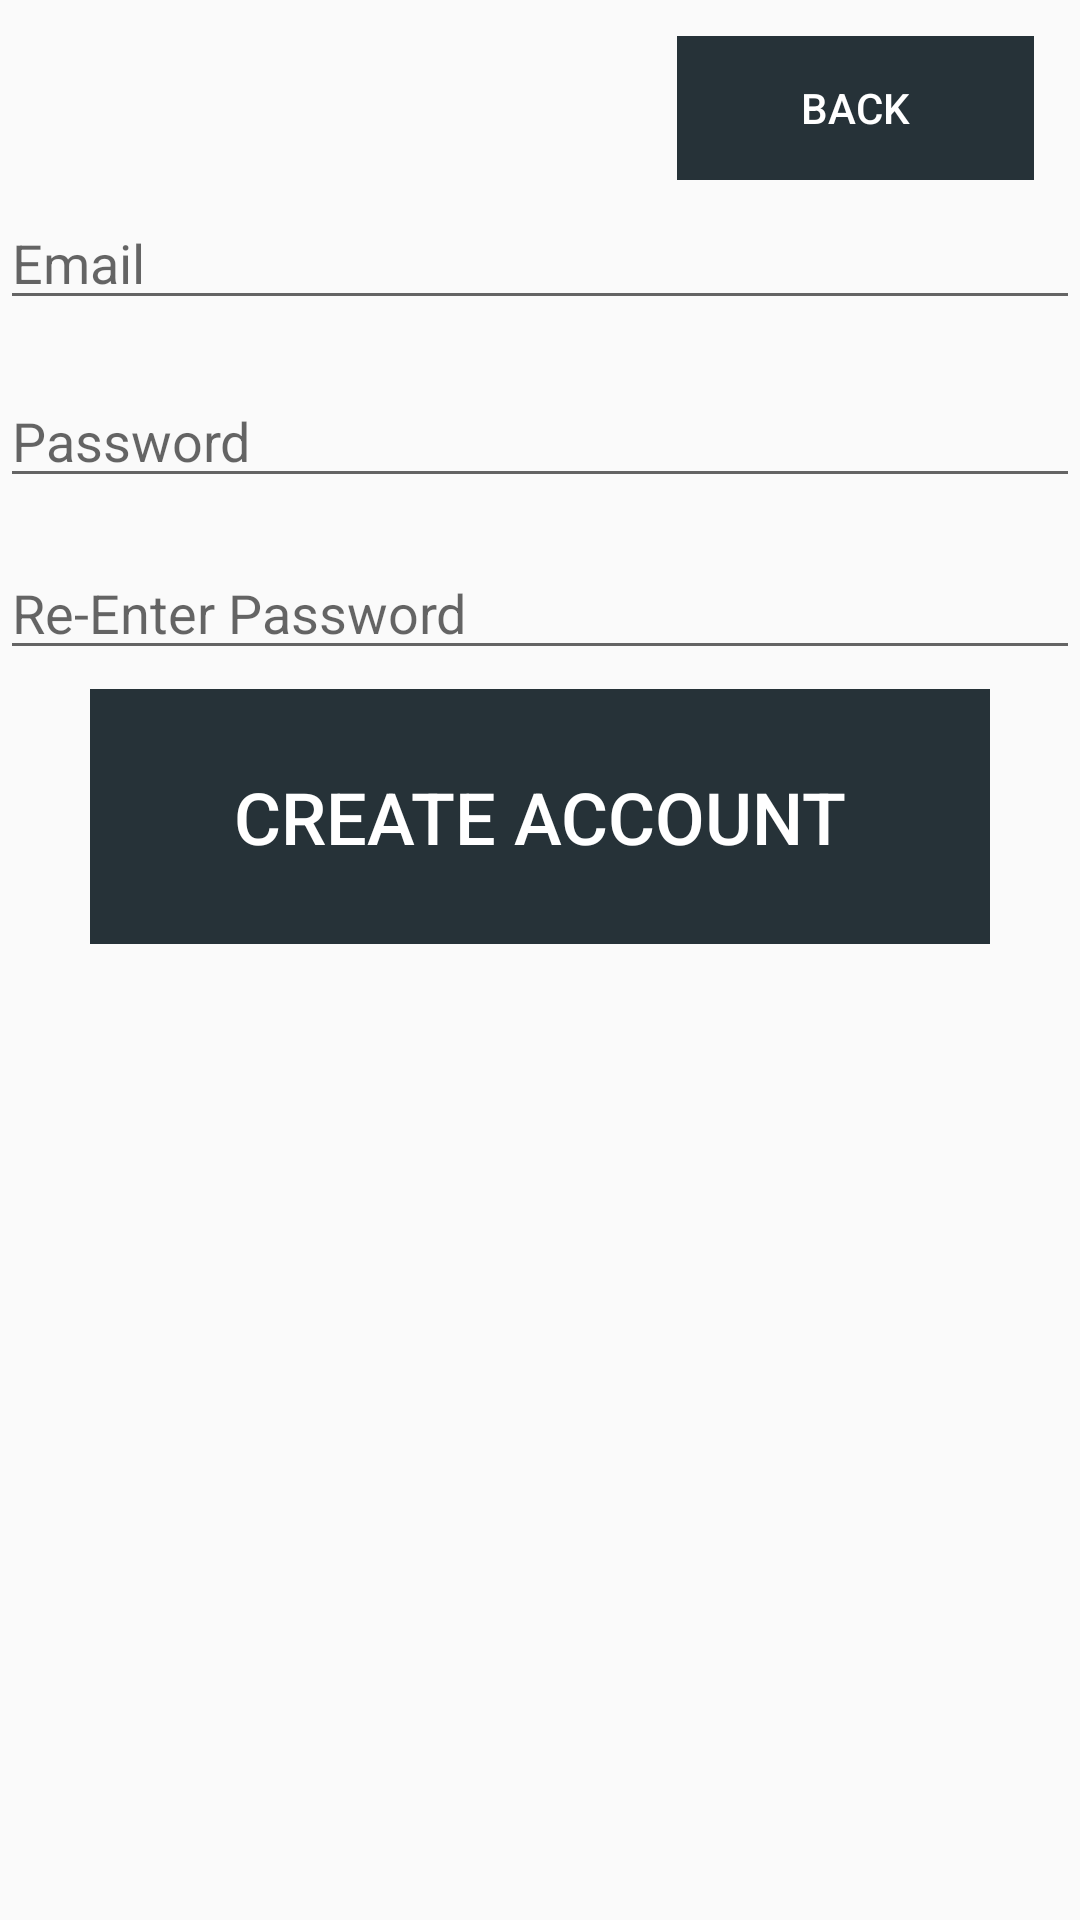

Write the Android layout XML for this screen, with the resource values it uses.
<!-- AndroidManifest.xml: application theme AppTheme -->
<!-- res/layout/activity_create_account.xml -->
<?xml version="1.0" encoding="utf-8"?>
<android.support.constraint.ConstraintLayout xmlns:android="http://schemas.android.com/apk/res/android"
    xmlns:app="http://schemas.android.com/apk/res-auto"
    xmlns:tools="http://schemas.android.com/tools"
    android:layout_width="match_parent"
    android:layout_height="match_parent"
    tools:context=".CreateAccount"
    android:background="@drawable/background1">

    <EditText
        android:id="@+id/CreateEmail_text"
        android:layout_width="match_parent"
        android:layout_height="wrap_content"
        android:ems="10"
        android:hint="Email"
        android:inputType="textEmailAddress"
        app:layout_constraintBottom_toBottomOf="parent"
        app:layout_constraintHorizontal_bias="0.0"
        app:layout_constraintLeft_toLeftOf="parent"
        app:layout_constraintRight_toRightOf="parent"
        app:layout_constraintTop_toTopOf="parent"
        app:layout_constraintVertical_bias="0.109" />

    <EditText
        android:id="@+id/CreatePassword_text"
        android:layout_width="match_parent"
        android:layout_height="wrap_content"
        android:ems="10"
        android:hint="Password"
        android:inputType="textPassword"
        app:layout_constraintBottom_toBottomOf="parent"
        app:layout_constraintHorizontal_bias="0.0"
        app:layout_constraintLeft_toLeftOf="parent"
        app:layout_constraintRight_toRightOf="parent"
        app:layout_constraintTop_toTopOf="parent"
        app:layout_constraintVertical_bias="0.208" />

    <Button
        android:id="@+id/CreateBTN"
        android:layout_width="300dp"
        android:layout_height="85dp"
        android:background="@drawable/menubutton"
        android:text="Create Account"
        android:textColor="@color/White"
        android:textSize="24sp"
        app:layout_constraintBottom_toBottomOf="parent"
        app:layout_constraintHorizontal_bias="0.498"
        app:layout_constraintLeft_toLeftOf="parent"
        app:layout_constraintRight_toRightOf="parent"
        app:layout_constraintTop_toTopOf="parent"
        app:layout_constraintVertical_bias="0.414" />

    <Button
        android:id="@+id/CreateBackBTN"
        android:layout_width="wrap_content"
        android:layout_height="wrap_content"
        android:background="@drawable/menubutton"
        android:text="Back"
        android:textColor="@color/White"
        app:layout_constraintBottom_toBottomOf="parent"
        app:layout_constraintHorizontal_bias="0.936"
        app:layout_constraintLeft_toLeftOf="parent"
        app:layout_constraintRight_toRightOf="parent"
        app:layout_constraintTop_toTopOf="parent"
        app:layout_constraintVertical_bias="0.02"/>

    <EditText
        android:id="@+id/Re-Password_text"
        android:layout_width="match_parent"
        android:layout_height="wrap_content"
        android:ems="10"
        android:hint="Re-Enter Password"
        android:inputType="textPassword"
        app:layout_constraintBottom_toBottomOf="parent"
        app:layout_constraintHorizontal_bias="0.0"
        app:layout_constraintLeft_toLeftOf="parent"
        app:layout_constraintRight_toRightOf="parent"
        app:layout_constraintTop_toTopOf="parent"
        app:layout_constraintVertical_bias="0.304" />


</android.support.constraint.ConstraintLayout>
<!-- resources referenced by this layout -->
<resources>
  <color name="White">#FFFFFF</color>
  <!-- drawable menubutton: png bitmap (drawable, 258 bytes) -->
  <style name="AppTheme" parent="Theme.AppCompat.Light.DarkActionBar">
          
          <item name="colorPrimary">@color/BlueGray</item>
          <item name="colorPrimaryDark">@color/DarkBlueGray</item>
          <item name="colorAccent">@color/colorAccent</item>
      </style>
  <color name="BlueGray">#37474F</color>
  <color name="DarkBlueGray">#263238</color>
  <color name="colorAccent">#FF4081</color>
</resources>
